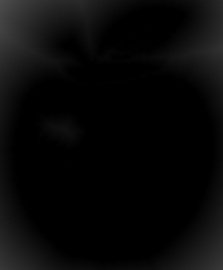

Values plotted in this chart, from the file beside it:
7.734418487548828125e+01, 7.654728698730468750e+01, 7.575038909912109375e+01, 7.495349121093750000e+01, 7.415659332275390625e+01, 7.335969543457031250e+01, 7.256279754638671875e+01, 7.176589965820312500e+01, 7.096900177001953125e+01, 7.017210388183593750e+01, 6.937520599365234375e+01, 6.857830810546875000e+01, 6.778141021728515625e+01, 6.698451232910156250e+01, 6.618761444091796875e+01, 6.539071655273437500e+01, 6.459381866455078125e+01, 6.379692459106445312e+01, 6.300002670288085938e+01, 6.239692306518554688e+01, 6.179381942749023438e+01, 6.099692153930664062e+01, 6.020002365112304688e+01, 5.959692001342773438e+01
7.674108123779296875e+01, 7.594418334960937500e+01, 7.514728546142578125e+01, 7.435038757324218750e+01, 7.355348968505859375e+01, 7.275659179687500000e+01, 7.195969390869140625e+01, 7.116279602050781250e+01, 7.036589813232421875e+01, 6.956900024414062500e+01, 6.877210235595703125e+01, 6.797520446777343750e+01, 6.717830657958984375e+01, 6.638140869140625000e+01, 6.558451080322265625e+01, 6.478761291503906250e+01, 6.399071884155273438e+01, 6.319382095336914062e+01, 6.239692306518554688e+01, 6.160002517700195312e+01, 6.099692153930664062e+01, 6.039381790161132812e+01, 5.959692001342773438e+01, 5.880002212524414062e+01
7.613798522949218750e+01, 7.534107971191406250e+01, 7.454418182373046875e+01, 7.374728393554687500e+01, 7.295038604736328125e+01, 7.215348815917968750e+01, 7.135659027099609375e+01, 7.055969238281250000e+01, 6.976279449462890625e+01, 6.896589660644531250e+01, 6.816899871826171875e+01, 6.737210083007812500e+01, 6.657520294189453125e+01, 6.577830505371093750e+01, 6.498140716552734375e+01, 6.418450927734375000e+01, 6.338761520385742188e+01, 6.259071731567382812e+01, 6.179381942749023438e+01, 6.099692153930664062e+01, 6.020002365112304688e+01, 5.959692001342773438e+01, 5.899381637573242188e+01, 5.819691848754882812e+01
7.553488159179687500e+01, 7.473798370361328125e+01, 7.394108581542968750e+01, 7.314418029785156250e+01, 7.234728240966796875e+01, 7.155038452148437500e+01, 7.075348663330078125e+01, 6.995658874511718750e+01, 6.915969085693359375e+01, 6.836279296875000000e+01, 6.756589508056640625e+01, 6.676899719238281250e+01, 6.597209930419921875e+01, 6.517520141601562500e+01, 6.437830352783203125e+01, 6.358140945434570312e+01, 6.278451156616210938e+01, 6.198761367797851562e+01, 6.119071578979492188e+01, 6.039381790161132812e+01, 5.959692001342773438e+01, 5.880002212524414062e+01, 5.819691848754882812e+01, 5.759381484985351562e+01
7.493178558349609375e+01, 7.413488006591796875e+01, 7.333798217773437500e+01, 7.254108428955078125e+01, 7.174418640136718750e+01, 7.094728088378906250e+01, 7.015038299560546875e+01, 6.935348510742187500e+01, 6.855658721923828125e+01, 6.775968933105468750e+01, 6.696279144287109375e+01, 6.616589355468750000e+01, 6.536899566650390625e+01, 6.457209777832031250e+01, 6.377520370483398438e+01, 6.297830581665039062e+01, 6.218140792846679688e+01, 6.138451004028320312e+01, 6.058761215209960938e+01, 5.979071426391601562e+01, 5.899381637573242188e+01, 5.819691848754882812e+01, 5.740002059936523438e+01, 5.679691696166992188e+01
7.432868194580078125e+01, 7.353178405761718750e+01, 7.273488616943359375e+01, 7.193798065185546875e+01, 7.114108276367187500e+01, 7.034418487548828125e+01, 6.954728698730468750e+01, 6.875038146972656250e+01, 6.795348358154296875e+01, 6.715658569335937500e+01, 6.635968780517578125e+01, 6.556278991699218750e+01, 6.476589202880859375e+01, 6.396899795532226562e+01, 6.317210006713867188e+01, 6.237520217895507812e+01, 6.157830429077148438e+01, 6.078140640258789062e+01, 5.998450851440429688e+01, 5.918761062622070312e+01, 5.839071273803710938e+01, 5.759381484985351562e+01, 5.679691696166992188e+01, 5.600001907348632812e+01
7.372558593750000000e+01, 7.292868041992187500e+01, 7.213178253173828125e+01, 7.133488464355468750e+01, 7.053798675537109375e+01, 6.974108123779296875e+01, 6.894418334960937500e+01, 6.814728546142578125e+01, 6.735038757324218750e+01, 6.655348205566406250e+01, 6.575658416748046875e+01, 6.495968627929687500e+01, 6.416278839111328125e+01, 6.336589431762695312e+01, 6.256899642944335938e+01, 6.177209854125976562e+01, 6.097520065307617188e+01, 6.017830276489257812e+01, 5.938140487670898438e+01, 5.858450698852539062e+01, 5.778760910034179688e+01, 5.699071121215820312e+01, 5.619381332397460938e+01, 5.539691543579101562e+01
7.312248229980468750e+01, 7.232558441162109375e+01, 7.152868652343750000e+01, 7.073178100585937500e+01, 6.993488311767578125e+01, 6.913798522949218750e+01, 6.834108734130859375e+01, 6.754418182373046875e+01, 6.674728393554687500e+01, 6.595038604736328125e+01, 6.515348815917968750e+01, 6.435658264160156250e+01, 6.355968856811523438e+01, 6.276279067993164062e+01, 6.196589279174804688e+01, 6.116899490356445312e+01, 6.037209701538085938e+01, 5.957519912719726562e+01, 5.877830123901367188e+01, 5.798140335083007812e+01, 5.718450546264648438e+01, 5.638760757446289062e+01, 5.559070968627929688e+01, 5.479381179809570312e+01
7.251938629150390625e+01, 7.172248077392578125e+01, 7.092558288574218750e+01, 7.012868499755859375e+01, 6.933178710937500000e+01, 6.853488159179687500e+01, 6.773798370361328125e+01, 6.694108581542968750e+01, 6.614418792724609375e+01, 6.534728240966796875e+01, 6.455038452148437500e+01, 6.375348663330078125e+01, 6.295658493041992188e+01, 6.215968704223632812e+01, 6.136278915405273438e+01, 6.056589126586914062e+01, 5.976899337768554688e+01, 5.897209548950195312e+01, 5.817519760131835938e+01, 5.737829971313476562e+01, 5.658140182495117188e+01, 5.578450393676757812e+01, 5.498760604858398438e+01, 5.419070816040039062e+01
7.191628265380859375e+01, 7.111938476562500000e+01, 7.032248687744140625e+01, 6.952558135986328125e+01, 6.872868347167968750e+01, 6.793178558349609375e+01, 6.713488769531250000e+01, 6.633798217773437500e+01, 6.554108428955078125e+01, 6.474418640136718750e+01, 6.394728469848632812e+01, 6.315038681030273438e+01, 6.235348510742187500e+01, 6.155658721923828125e+01, 6.075968551635742188e+01, 5.996278762817382812e+01, 5.916588973999023438e+01, 5.836899185180664062e+01, 5.757209396362304688e+01, 5.677519607543945312e+01, 5.597829818725585938e+01, 5.518140029907226562e+01, 5.438450241088867188e+01, 5.358760452270507812e+01
7.131318664550781250e+01, 7.051628875732421875e+01, 6.971938323974609375e+01, 6.892248535156250000e+01, 6.812558746337890625e+01, 6.732868194580078125e+01, 6.653178405761718750e+01, 6.573488616943359375e+01, 6.493798828125000000e+01, 6.414108276367187500e+01, 6.334418487548828125e+01, 6.254728698730468750e+01, 6.175038528442382812e+01, 6.095348739624023438e+01, 6.015658569335937500e+01, 5.935968780517578125e+01, 5.856278610229492188e+01, 5.776588821411132812e+01, 5.696899032592773438e+01, 5.617209243774414062e+01, 5.537519454956054688e+01, 5.457829666137695312e+01, 5.378139877319335938e+01, 5.298450088500976562e+01
7.071008300781250000e+01, 6.991318511962890625e+01, 6.911628723144531250e+01, 6.831938934326171875e+01, 6.752248382568359375e+01, 6.672558593750000000e+01, 6.592868804931640625e+01, 6.513178253173828125e+01, 6.433488464355468750e+01, 6.353798675537109375e+01, 6.274108505249023438e+01, 6.194418716430664062e+01, 6.114728546142578125e+01, 6.035038757324218750e+01, 5.955348587036132812e+01, 5.875658798217773438e+01, 5.795968627929687500e+01, 5.716278839111328125e+01, 5.636588668823242188e+01, 5.556898880004882812e+01, 5.477209091186523438e+01, 5.397519302368164062e+01, 5.317829513549804688e+01, 5.238139724731445312e+01
7.010698699951171875e+01, 6.931008148193359375e+01, 6.851318359375000000e+01, 6.771628570556640625e+01, 6.691938781738281250e+01, 6.612248992919921875e+01, 6.532558441162109375e+01, 6.452868652343750000e+01, 6.373178482055664062e+01, 6.293488693237304688e+01, 6.213798522949218750e+01, 6.134108734130859375e+01, 6.054418563842773438e+01, 5.974728775024414062e+01, 5.895038604736328125e+01, 5.815348815917968750e+01, 5.735658645629882812e+01, 5.655968856811523438e+01, 5.576278686523437500e+01, 5.496588897705078125e+01, 5.416898727416992188e+01, 5.337208938598632812e+01, 5.257519149780273438e+01, 5.177829360961914062e+01
6.950388336181640625e+01, 6.870698547363281250e+01, 6.791008758544921875e+01, 6.711318206787109375e+01, 6.631628417968750000e+01, 6.551938629150390625e+01, 6.472248840332031250e+01, 6.392558670043945312e+01, 6.312868499755859375e+01, 6.233178710937500000e+01, 6.153488540649414062e+01, 6.073798751831054688e+01, 5.994108581542968750e+01, 5.914418792724609375e+01, 5.834728622436523438e+01, 5.755038833618164062e+01, 5.675348663330078125e+01, 5.595658874511718750e+01, 5.515968704223632812e+01, 5.436278915405273438e+01, 5.356588745117187500e+01, 5.276898956298828125e+01, 5.197208786010742188e+01, 5.117518997192382812e+01
6.910388183593750000e+01, 6.810388946533203125e+01, 6.730698394775390625e+01, 6.651008605957031250e+01, 6.571318817138671875e+01, 6.491628265380859375e+01, 6.411938476562500000e+01, 6.332248687744140625e+01, 6.252558517456054688e+01, 6.172868728637695312e+01, 6.093178558349609375e+01, 6.013488769531250000e+01, 5.933798599243164062e+01, 5.854108810424804688e+01, 5.774418640136718750e+01, 5.694728851318359375e+01, 5.615038681030273438e+01, 5.535348892211914062e+01, 5.455658721923828125e+01, 5.375968933105468750e+01, 5.296278762817382812e+01, 5.216588973999023438e+01, 5.136898803710937500e+01, 5.057209014892578125e+01
6.890698242187500000e+01, 6.790698242187500000e+01, 6.690698242187500000e+01, 6.590699005126953125e+01, 6.511008453369140625e+01, 6.431318664550781250e+01, 6.351628494262695312e+01, 6.271938705444335938e+01, 6.192248535156250000e+01, 6.112558746337890625e+01, 6.032868576049804688e+01, 5.953178787231445312e+01, 5.873488616943359375e+01, 5.793798828125000000e+01, 5.714108657836914062e+01, 5.634418869018554688e+01, 5.554728698730468750e+01, 5.475038909912109375e+01, 5.395348739624023438e+01, 5.315658950805664062e+01, 5.235968780517578125e+01, 5.156278991699218750e+01, 5.076588821411132812e+01, 4.996899032592773438e+01
6.871008300781250000e+01, 6.771008300781250000e+01, 6.671008300781250000e+01, 6.571008300781250000e+01, 6.471008300781250000e+01, 6.371008682250976562e+01, 6.291318511962890625e+01, 6.211628723144531250e+01, 6.131938552856445312e+01, 6.052248764038085938e+01, 5.972558593750000000e+01, 5.892868804931640625e+01, 5.813178634643554688e+01, 5.733488845825195312e+01, 5.653798675537109375e+01, 5.574108886718750000e+01, 5.494418716430664062e+01, 5.414728927612304688e+01, 5.335038757324218750e+01, 5.255348968505859375e+01, 5.175658798217773438e+01, 5.095969009399414062e+01, 5.016278839111328125e+01, 4.936589050292968750e+01
6.851318359375000000e+01, 6.751318359375000000e+01, 6.651318359375000000e+01, 6.551318359375000000e+01, 6.451318359375000000e+01, 6.351318359375000000e+01, 6.251318740844726562e+01, 6.151318740844726562e+01, 6.071628570556640625e+01, 5.991938781738281250e+01, 5.912248611450195312e+01, 5.832558822631835938e+01, 5.752868652343750000e+01, 5.673178863525390625e+01, 5.593488693237304688e+01, 5.513798904418945312e+01, 5.434108734130859375e+01, 5.354418945312500000e+01, 5.274728775024414062e+01, 5.195038986206054688e+01, 5.115348815917968750e+01, 5.035659027099609375e+01, 4.955968856811523438e+01, 4.876279067993164062e+01
6.831628417968750000e+01, 6.731628417968750000e+01, 6.631628417968750000e+01, 6.531628417968750000e+01, 6.431628417968750000e+01, 6.331628417968750000e+01, 6.231628417968750000e+01, 6.131628417968750000e+01, 6.031628799438476562e+01, 5.931628799438476562e+01, 5.851938629150390625e+01, 5.772248840332031250e+01, 5.692558670043945312e+01, 5.612868881225585938e+01, 5.533178710937500000e+01, 5.453488922119140625e+01, 5.373798751831054688e+01, 5.294108963012695312e+01, 5.214418792724609375e+01, 5.134729003906250000e+01, 5.055038833618164062e+01, 4.975349044799804688e+01, 4.895658874511718750e+01, 4.815969085693359375e+01
6.811938476562500000e+01, 6.711938476562500000e+01, 6.611938476562500000e+01, 6.511938476562500000e+01, 6.411938476562500000e+01, 6.311938476562500000e+01, 6.211938476562500000e+01, 6.111938476562500000e+01, 6.011938476562500000e+01, 5.911938476562500000e+01, 5.811938858032226562e+01, 5.711938858032226562e+01, 5.632248687744140625e+01, 5.552558898925781250e+01, 5.472868728637695312e+01, 5.393178939819335938e+01, 5.313488769531250000e+01, 5.233798980712890625e+01, 5.154108810424804688e+01, 5.074419021606445312e+01, 4.994728851318359375e+01, 4.915039062500000000e+01, 4.835348892211914062e+01, 4.755659103393554688e+01
6.792248535156250000e+01, 6.692248535156250000e+01, 6.592248535156250000e+01, 6.492248535156250000e+01, 6.392248535156250000e+01, 6.292248535156250000e+01, 6.192248535156250000e+01, 6.092248535156250000e+01, 5.992248535156250000e+01, 5.892248535156250000e+01, 5.792248535156250000e+01, 5.692248535156250000e+01, 5.592248916625976562e+01, 5.492248916625976562e+01, 5.412558746337890625e+01, 5.332868957519531250e+01, 5.253178787231445312e+01, 5.173488998413085938e+01, 5.093798828125000000e+01, 5.014109039306640625e+01, 4.934418869018554688e+01, 4.854729080200195312e+01, 4.775038909912109375e+01, 4.695349121093750000e+01
6.772558593750000000e+01, 6.672558593750000000e+01, 6.572558593750000000e+01, 6.472558593750000000e+01, 6.372558593750000000e+01, 6.272558593750000000e+01, 6.172558593750000000e+01, 6.072558593750000000e+01, 5.972558593750000000e+01, 5.872558593750000000e+01, 5.772558593750000000e+01, 5.672558593750000000e+01, 5.572558593750000000e+01, 5.472558593750000000e+01, 5.372558975219726562e+01, 5.272558975219726562e+01, 5.192868804931640625e+01, 5.113179016113281250e+01, 5.033488845825195312e+01, 4.953799057006835938e+01, 4.874108886718750000e+01, 4.794419097900390625e+01, 4.714728927612304688e+01, 4.635039138793945312e+01
6.752868652343750000e+01, 6.652868652343750000e+01, 6.552868652343750000e+01, 6.452868652343750000e+01, 6.352868652343750000e+01, 6.252868652343750000e+01, 6.152868652343750000e+01, 6.052868652343750000e+01, 5.952868652343750000e+01, 5.852868652343750000e+01, 5.752868652343750000e+01, 5.652868652343750000e+01, 5.552868652343750000e+01, 5.452868652343750000e+01, 5.352868652343750000e+01, 5.252868652343750000e+01, 5.152869033813476562e+01, 5.052869033813476562e+01, 4.973178863525390625e+01, 4.893489074707031250e+01, 4.813798904418945312e+01, 4.734109115600585938e+01, 4.654418945312500000e+01, 4.574729156494140625e+01
6.733178710937500000e+01, 6.633178710937500000e+01, 6.533178710937500000e+01, 6.433178710937500000e+01, 6.333178710937500000e+01, 6.233178710937500000e+01, 6.133178710937500000e+01, 6.033178710937500000e+01, 5.933178710937500000e+01, 5.833178710937500000e+01, 5.733178710937500000e+01, 5.633178710937500000e+01, 5.533178710937500000e+01, 5.433178710937500000e+01, 5.333178710937500000e+01, 5.233178710937500000e+01, 5.133178710937500000e+01, 5.033178710937500000e+01, 4.933179092407226562e+01, 4.833179092407226562e+01, 4.753488922119140625e+01, 4.673799133300781250e+01, 4.594108963012695312e+01, 4.514419174194335938e+01
6.713488769531250000e+01, 6.613488769531250000e+01, 6.513488769531250000e+01, 6.413488769531250000e+01, 6.313488769531250000e+01, 6.213488769531250000e+01, 6.113488769531250000e+01, 6.013488769531250000e+01, 5.913488769531250000e+01, 5.813488769531250000e+01, 5.713488769531250000e+01, 5.613488769531250000e+01, 5.513488769531250000e+01, 5.413488769531250000e+01, 5.313488769531250000e+01, 5.213488769531250000e+01, 5.113488769531250000e+01, 5.013488769531250000e+01, 4.913488769531250000e+01, 4.813488769531250000e+01, 4.713489151000976562e+01, 4.613489151000976562e+01, 4.533798980712890625e+01, 4.454109191894531250e+01
6.693798828125000000e+01, 6.593798828125000000e+01, 6.493798828125000000e+01, 6.393798828125000000e+01, 6.293798828125000000e+01, 6.193798828125000000e+01, 6.093798828125000000e+01, 5.993798828125000000e+01, 5.893798828125000000e+01, 5.793798828125000000e+01, 5.693798828125000000e+01, 5.593798828125000000e+01, 5.493798828125000000e+01, 5.393798828125000000e+01, 5.293798828125000000e+01, 5.193798828125000000e+01, 5.093798828125000000e+01, 4.993798828125000000e+01, 4.893798828125000000e+01, 4.793798828125000000e+01, 4.693798828125000000e+01, 4.593798828125000000e+01, 4.493799209594726562e+01, 4.393799209594726562e+01
6.674108886718750000e+01, 6.574108886718750000e+01, 6.474108886718750000e+01, 6.374108886718750000e+01, 6.274108886718750000e+01, 6.174108886718750000e+01, 6.074108886718750000e+01, 5.974108886718750000e+01, 5.874108886718750000e+01, 5.774108886718750000e+01, 5.674108886718750000e+01, 5.574108886718750000e+01, 5.474108886718750000e+01, 5.374108886718750000e+01, 5.274108886718750000e+01, 5.174108886718750000e+01, 5.074108886718750000e+01, 4.974108886718750000e+01, 4.874108886718750000e+01, 4.774108886718750000e+01, 4.674108886718750000e+01, 4.574108886718750000e+01, 4.474108886718750000e+01, 4.374108886718750000e+01
6.654418945312500000e+01, 6.554418945312500000e+01, 6.454418945312500000e+01, 6.354418945312500000e+01, 6.254418945312500000e+01, 6.154418945312500000e+01, 6.054418945312500000e+01, 5.954418945312500000e+01, 5.854418945312500000e+01, 5.754418945312500000e+01, 5.654418945312500000e+01, 5.554418945312500000e+01, 5.454418945312500000e+01, 5.354418945312500000e+01, 5.254418945312500000e+01, 5.154418945312500000e+01, 5.054418945312500000e+01, 4.954418945312500000e+01, 4.854418945312500000e+01, 4.754418945312500000e+01, 4.654418945312500000e+01, 4.554418945312500000e+01, 4.454418945312500000e+01, 4.354418945312500000e+01
6.634729003906250000e+01, 6.534729003906250000e+01, 6.434729003906250000e+01, 6.334729003906250000e+01, 6.234729003906250000e+01, 6.134729003906250000e+01, 6.034729003906250000e+01, 5.934729003906250000e+01, 5.834729003906250000e+01, 5.734729003906250000e+01, 5.634729003906250000e+01, 5.534729003906250000e+01, 5.434729003906250000e+01, 5.334729003906250000e+01, 5.234729003906250000e+01, 5.134729003906250000e+01, 5.034729003906250000e+01, 4.934729003906250000e+01, 4.834729003906250000e+01, 4.734729003906250000e+01, 4.634729003906250000e+01, 4.534729003906250000e+01, 4.434729003906250000e+01, 4.334729003906250000e+01
6.615039062500000000e+01, 6.515039062500000000e+01, 6.415039062500000000e+01, 6.315039062500000000e+01, 6.215039062500000000e+01, 6.115039062500000000e+01, 6.015039062500000000e+01, 5.915039062500000000e+01, 5.815039062500000000e+01, 5.715039062500000000e+01, 5.615039062500000000e+01, 5.515039062500000000e+01, 5.415039062500000000e+01, 5.315039062500000000e+01, 5.215039062500000000e+01, 5.115039062500000000e+01, 5.015039062500000000e+01, 4.915039062500000000e+01, 4.815039062500000000e+01, 4.715039062500000000e+01, 4.615039062500000000e+01, 4.515039062500000000e+01, 4.415039062500000000e+01, 4.315039062500000000e+01
6.595349121093750000e+01, 6.495349121093750000e+01, 6.395349121093750000e+01, 6.295349121093750000e+01, 6.195349121093750000e+01, 6.095349121093750000e+01, 5.995349121093750000e+01, 5.895349121093750000e+01, 5.795349121093750000e+01, 5.695349121093750000e+01, 5.595349121093750000e+01, 5.495349121093750000e+01, 5.395349121093750000e+01, 5.295349121093750000e+01, 5.195349121093750000e+01, 5.095349121093750000e+01, 4.995349121093750000e+01, 4.895349121093750000e+01, 4.795349121093750000e+01, 4.695349121093750000e+01, 4.595349121093750000e+01, 4.495349121093750000e+01, 4.395349121093750000e+01, 4.295349121093750000e+01
6.573488616943359375e+01, 6.475659179687500000e+01, 6.375659179687500000e+01, 6.275659179687500000e+01, 6.175659179687500000e+01, 6.075659179687500000e+01, 5.975659179687500000e+01, 5.875659179687500000e+01, 5.775659179687500000e+01, 5.675659179687500000e+01, 5.575659179687500000e+01, 5.475659179687500000e+01, 5.375659179687500000e+01, 5.275659179687500000e+01, 5.175659179687500000e+01, 5.075659179687500000e+01, 4.975659179687500000e+01, 4.875659179687500000e+01, 4.775659179687500000e+01, 4.675659179687500000e+01, 4.575659179687500000e+01, 4.475659179687500000e+01, 4.375659179687500000e+01, 4.275659179687500000e+01
6.493798828125000000e+01, 6.433488464355468750e+01, 6.355969238281250000e+01, 6.255969238281250000e+01, 6.155969238281250000e+01, 6.055969238281250000e+01, 5.955969238281250000e+01, 5.855969238281250000e+01, 5.755969238281250000e+01, 5.655969238281250000e+01, 5.555969238281250000e+01, 5.455969238281250000e+01, 5.355969238281250000e+01, 5.255969238281250000e+01, 5.155969238281250000e+01, 5.055969238281250000e+01, 4.955969238281250000e+01, 4.855969238281250000e+01, 4.755969238281250000e+01, 4.655969238281250000e+01, 4.555969238281250000e+01, 4.455969238281250000e+01, 4.355969238281250000e+01, 4.255969238281250000e+01
6.414108276367187500e+01, 6.353798675537109375e+01, 6.293488693237304688e+01, 6.233178710937500000e+01, 6.136279296875000000e+01, 6.036279296875000000e+01, 5.936279296875000000e+01, 5.836279296875000000e+01, 5.736279296875000000e+01, 5.636279296875000000e+01, 5.536279296875000000e+01, 5.436279296875000000e+01, 5.336279296875000000e+01, 5.236279296875000000e+01, 5.136279296875000000e+01, 5.036279296875000000e+01, 4.936279296875000000e+01, 4.836279296875000000e+01, 4.736279296875000000e+01, 4.636279296875000000e+01, 4.536279296875000000e+01, 4.436279296875000000e+01, 4.336279296875000000e+01, 4.236279296875000000e+01
6.334418487548828125e+01, 6.274108505249023438e+01, 6.213798522949218750e+01, 6.153488540649414062e+01, 6.093178558349609375e+01, 6.016589355468750000e+01, 5.916589355468750000e+01, 5.816589355468750000e+01, 5.716589355468750000e+01, 5.616589355468750000e+01, 5.516589355468750000e+01, 5.416589355468750000e+01, 5.316589355468750000e+01, 5.216589355468750000e+01, 5.116589355468750000e+01, 5.016589355468750000e+01, 4.916589355468750000e+01, 4.816589355468750000e+01, 4.716589355468750000e+01, 4.616589355468750000e+01, 4.516589355468750000e+01, 4.416589355468750000e+01, 4.316589355468750000e+01, 4.216589355468750000e+01
6.254728698730468750e+01, 6.194418716430664062e+01, 6.134108734130859375e+01, 6.073798751831054688e+01, 6.013488769531250000e+01, 5.953178787231445312e+01, 5.892868804931640625e+01, 5.796899414062500000e+01, 5.696899414062500000e+01, 5.596899414062500000e+01, 5.496899414062500000e+01, 5.396899414062500000e+01, 5.296899414062500000e+01, 5.196899414062500000e+01, 5.096899414062500000e+01, 4.996899414062500000e+01, 4.896899414062500000e+01, 4.796899414062500000e+01, 4.696899414062500000e+01, 4.596899414062500000e+01, 4.496899414062500000e+01, 4.396899414062500000e+01, 4.296899414062500000e+01, 4.196899414062500000e+01
6.175038528442382812e+01, 6.114728546142578125e+01, 6.054418563842773438e+01, 5.994108581542968750e+01, 5.933798599243164062e+01, 5.873488616943359375e+01, 5.813178634643554688e+01, 5.752868652343750000e+01, 5.677209472656250000e+01, 5.577209472656250000e+01, 5.477209472656250000e+01, 5.377209472656250000e+01, 5.277209472656250000e+01, 5.177209472656250000e+01, 5.077209472656250000e+01, 4.977209472656250000e+01, 4.877209472656250000e+01, 4.777209472656250000e+01, 4.677209472656250000e+01, 4.577209472656250000e+01, 4.477209472656250000e+01, 4.377209472656250000e+01, 4.277209472656250000e+01, 4.177209472656250000e+01
6.095348739624023438e+01, 6.035038757324218750e+01, 5.974728775024414062e+01, 5.914418792724609375e+01, 5.854108810424804688e+01, 5.793798828125000000e+01, 5.733488845825195312e+01, 5.673178863525390625e+01, 5.612868881225585938e+01, 5.552558898925781250e+01, 5.457519531250000000e+01, 5.357519531250000000e+01, 5.257519531250000000e+01, 5.157519531250000000e+01, 5.057519531250000000e+01, 4.957519531250000000e+01, 4.857519531250000000e+01, 4.757519531250000000e+01, 4.657519531250000000e+01, 4.557519531250000000e+01, 4.457519531250000000e+01, 4.357519531250000000e+01, 4.257519531250000000e+01, 4.157519531250000000e+01
6.015658569335937500e+01, 5.955348587036132812e+01, 5.895038604736328125e+01, 5.834728622436523438e+01, 5.774418640136718750e+01, 5.714108657836914062e+01, 5.653798675537109375e+01, 5.593488693237304688e+01, 5.533178710937500000e+01, 5.472868728637695312e+01, 5.412558746337890625e+01, 5.337829589843750000e+01, 5.237829589843750000e+01, 5.137829589843750000e+01, 5.037829589843750000e+01, 4.937829589843750000e+01, 4.837829589843750000e+01, 4.737829589843750000e+01, 4.637829589843750000e+01, 4.537829589843750000e+01, 4.437829589843750000e+01, 4.337829589843750000e+01, 4.237829589843750000e+01, 4.137829589843750000e+01
5.935968780517578125e+01, 5.875658798217773438e+01, 5.815348815917968750e+01, 5.755038833618164062e+01, 5.694728851318359375e+01, 5.634418869018554688e+01, 5.574108886718750000e+01, 5.513798904418945312e+01, 5.453488922119140625e+01, 5.393178939819335938e+01, 5.332868957519531250e+01, 5.272558975219726562e+01, 5.218139648437500000e+01, 5.118139648437500000e+01, 5.018139648437500000e+01, 4.918139648437500000e+01, 4.818139648437500000e+01, 4.718139648437500000e+01, 4.618139648437500000e+01, 4.518139648437500000e+01, 4.418139648437500000e+01, 4.318139648437500000e+01, 4.218139648437500000e+01, 4.118139648437500000e+01
5.856278610229492188e+01, 5.795968627929687500e+01, 5.735658645629882812e+01, 5.675348663330078125e+01, 5.615038681030273438e+01, 5.554728698730468750e+01, 5.494418716430664062e+01, 5.434108734130859375e+01, 5.373798751831054688e+01, 5.313488769531250000e+01, 5.253178787231445312e+01, 5.192868804931640625e+01, 5.152869033813476562e+01, 5.093798828125000000e+01, 4.998449707031250000e+01, 4.898449707031250000e+01, 4.798449707031250000e+01, 4.698449707031250000e+01, 4.598449707031250000e+01, 4.498449707031250000e+01, 4.398449707031250000e+01, 4.298449707031250000e+01, 4.198449707031250000e+01, 4.098449707031250000e+01
5.776588821411132812e+01, 5.716278839111328125e+01, 5.655968856811523438e+01, 5.595658874511718750e+01, 5.535348892211914062e+01, 5.475038909912109375e+01, 5.414728927612304688e+01, 5.354418945312500000e+01, 5.294108963012695312e+01, 5.233798980712890625e+01, 5.173488998413085938e+01, 5.113179016113281250e+01, 5.052869033813476562e+01, 5.014109039306640625e+01, 4.953799057006835938e+01, 4.878759765625000000e+01, 4.778759765625000000e+01, 4.678759765625000000e+01, 4.578759765625000000e+01, 4.478759765625000000e+01, 4.378759765625000000e+01, 4.278759765625000000e+01, 4.178759765625000000e+01, 4.078759765625000000e+01
5.696899032592773438e+01, 5.636588668823242188e+01, 5.576278686523437500e+01, 5.515968704223632812e+01, 5.455658721923828125e+01, 5.395348739624023438e+01, 5.335038757324218750e+01, 5.274728775024414062e+01, 5.214418792724609375e+01, 5.154108810424804688e+01, 5.093798828125000000e+01, 5.033488845825195312e+01, 4.973178863525390625e+01, 4.933179092407226562e+01, 4.874108886718750000e+01, 4.813798904418945312e+01, 4.753488922119140625e+01, 4.659069824218750000e+01, 4.559069824218750000e+01, 4.459069824218750000e+01, 4.359069824218750000e+01, 4.259069824218750000e+01, 4.159069824218750000e+01, 4.059069824218750000e+01
5.617209243774414062e+01, 5.556898880004882812e+01, 5.496588897705078125e+01, 5.436278915405273438e+01, 5.375968933105468750e+01, 5.315658950805664062e+01, 5.255348968505859375e+01, 5.195038986206054688e+01, 5.134729003906250000e+01, 5.074419021606445312e+01, 5.014109039306640625e+01, 4.953799057006835938e+01, 4.893489074707031250e+01, 4.833179092407226562e+01, 4.794419097900390625e+01, 4.734109115600585938e+01, 4.673799133300781250e+01, 4.613489151000976562e+01, 4.539379882812500000e+01, 4.439379882812500000e+01, 4.339379882812500000e+01, 4.239379882812500000e+01, 4.139379882812500000e+01, 4.039379882812500000e+01
5.537519454956054688e+01, 5.477209091186523438e+01, 5.416898727416992188e+01, 5.356588745117187500e+01, 5.296278762817382812e+01, 5.235968780517578125e+01, 5.175658798217773438e+01, 5.115348815917968750e+01, 5.055038833618164062e+01, 4.994728851318359375e+01, 4.934418869018554688e+01, 4.874108886718750000e+01, 4.813798904418945312e+01, 4.753488922119140625e+01, 4.713489151000976562e+01, 4.654418945312500000e+01, 4.594108963012695312e+01, 4.533798980712890625e+01, 4.493799209594726562e+01, 4.419689941406250000e+01, 4.319689941406250000e+01, 4.219689941406250000e+01, 4.119689941406250000e+01, 4.019689941406250000e+01
5.457829666137695312e+01, 5.397519302368164062e+01, 5.337208938598632812e+01, 5.276898956298828125e+01, 5.216588973999023438e+01, 5.156278991699218750e+01, 5.095969009399414062e+01, 5.035659027099609375e+01, 4.975349044799804688e+01, 4.915039062500000000e+01, 4.854729080200195312e+01, 4.794419097900390625e+01, 4.734109115600585938e+01, 4.673799133300781250e+01, 4.613489151000976562e+01, 4.574729156494140625e+01, 4.514419174194335938e+01, 4.454109191894531250e+01, 4.393799209594726562e+01, 4.374108886718750000e+01, 4.300000000000000000e+01, 4.200000000000000000e+01, 4.100000000000000000e+01, 4.000000000000000000e+01
5.378139877319335938e+01, 5.317829513549804688e+01, 5.257519149780273438e+01, 5.197208786010742188e+01, 5.136898803710937500e+01, 5.076588821411132812e+01, 5.016278839111328125e+01, 4.955968856811523438e+01, 4.895658874511718750e+01, 4.835348892211914062e+01, 4.775038909912109375e+01, 4.714728927612304688e+01, 4.654418945312500000e+01, 4.594108963012695312e+01, 4.533798980712890625e+01, 4.493799209594726562e+01, 4.434729003906250000e+01, 4.374419021606445312e+01, 4.314109039306640625e+01, 4.274109268188476562e+01, 4.254418945312500000e+01, 4.195659255981445312e+01, 4.119689941406250000e+01, 4.019689941406250000e+01
5.298450088500976562e+01, 5.238139724731445312e+01, 5.177829360961914062e+01, 5.117518997192382812e+01, 5.057209014892578125e+01, 4.996899032592773438e+01, 4.936589050292968750e+01, 4.876279067993164062e+01, 4.815969085693359375e+01, 4.755659103393554688e+01, 4.695349121093750000e+01, 4.635039138793945312e+01, 4.574729156494140625e+01, 4.514419174194335938e+01, 4.454109191894531250e+01, 4.393799209594726562e+01, 4.355039215087890625e+01, 4.294729232788085938e+01, 4.234419250488281250e+01, 4.174109268188476562e+01, 4.154418945312500000e+01, 4.115969085693359375e+01, 4.055659103393554688e+01, 3.995349121093750000e+01
5.218760299682617188e+01, 5.158449935913085938e+01, 5.098139572143554688e+01, 5.037829208374023438e+01, 4.977518844604492188e+01, 4.917208862304687500e+01, 4.856898880004882812e+01, 4.796588897705078125e+01, 4.736278915405273438e+01, 4.675968933105468750e+01, 4.615658950805664062e+01, 4.555348968505859375e+01, 4.495038986206054688e+01, 4.434729003906250000e+01, 4.374419021606445312e+01, 4.314109039306640625e+01, 4.274109268188476562e+01, 4.215039062500000000e+01, 4.154729080200195312e+01, 4.094419097900390625e+01, 4.054419326782226562e+01, 4.034729003906250000e+01, 3.975969314575195312e+01, 3.915659332275390625e+01
5.139070510864257812e+01, 5.078760147094726562e+01, 5.018449783325195312e+01, 4.958139419555664062e+01, 4.897829055786132812e+01, 4.837519073486328125e+01, 4.777209091186523438e+01, 4.716899108886718750e+01, 4.656589126586914062e+01, 4.596279144287109375e+01, 4.535969161987304688e+01, 4.475659179687500000e+01, 4.415349197387695312e+01, 4.355039215087890625e+01, 4.294729232788085938e+01, 4.234419250488281250e+01, 4.174109268188476562e+01, 4.135349273681640625e+01, 4.075039291381835938e+01, 4.014729309082031250e+01, 3.954419326782226562e+01, 3.934729003906250000e+01, 3.896279144287109375e+01, 3.835969161987304688e+01
5.059380722045898438e+01, 4.999070358276367188e+01, 4.938759994506835938e+01, 4.878449630737304688e+01, 4.818139266967773438e+01, 4.757828903198242188e+01, 4.697518920898437500e+01, 4.637208938598632812e+01, 4.576898956298828125e+01, 4.516588973999023438e+01, 4.456278991699218750e+01, 4.395969009399414062e+01, 4.335659027099609375e+01, 4.275349044799804688e+01, 4.215039062500000000e+01, 4.154729080200195312e+01, 4.094419097900390625e+01, 4.054419326782226562e+01, 3.995349121093750000e+01, 3.935039138793945312e+01, 3.874729156494140625e+01, 3.834729385375976562e+01, 3.815039062500000000e+01, 3.756279373168945312e+01
4.979690933227539062e+01, 4.919380569458007812e+01, 4.859070205688476562e+01, 4.798759841918945312e+01, 4.738449478149414062e+01, 4.678139114379882812e+01, 4.617829132080078125e+01, 4.557519149780273438e+01, 4.497209167480468750e+01, 4.436899185180664062e+01, 4.376589202880859375e+01, 4.316279220581054688e+01, 4.255969238281250000e+01, 4.195659255981445312e+01, 4.135349273681640625e+01, 4.075039291381835938e+01, 4.014729309082031250e+01, 3.954419326782226562e+01, 3.915659332275390625e+01, 3.855349349975585938e+01, 3.795039367675781250e+01, 3.734729385375976562e+01, 3.715039062500000000e+01, 3.676589202880859375e+01
4.900001144409179688e+01, 4.839690780639648438e+01, 4.779380416870117188e+01, 4.719070053100585938e+01, 4.658759689331054688e+01, 4.598449325561523438e+01, 4.538138961791992188e+01, 4.477828979492187500e+01, 4.417518997192382812e+01, 4.357209014892578125e+01, 4.296899032592773438e+01, 4.236589050292968750e+01, 4.176279067993164062e+01, 4.115969085693359375e+01, 4.055659103393554688e+01, 3.995349121093750000e+01, 3.935039138793945312e+01, 3.874729156494140625e+01, 3.834729385375976562e+01, 3.775659179687500000e+01, 3.715349197387695312e+01, 3.655039215087890625e+01, 3.615039443969726562e+01, 3.595349121093750000e+01
4.839690780639648438e+01, 4.760000991821289062e+01, 4.699690628051757812e+01, 4.639380264282226562e+01, 4.579069900512695312e+01, 4.518759536743164062e+01, 4.458449172973632812e+01, 4.398139190673828125e+01, 4.337829208374023438e+01, 4.277519226074218750e+01, 4.217209243774414062e+01, 4.156899261474609375e+01, 4.096589279174804688e+01, 4.036279296875000000e+01, 3.975969314575195312e+01, 3.915659332275390625e+01, 3.855349349975585938e+01, 3.795039367675781250e+01, 3.734729385375976562e+01, 3.695969390869140625e+01, 3.635659408569335938e+01, 3.575349426269531250e+01, 3.515039443969726562e+01, 3.495349121093750000e+01
4.760000991821289062e+01, 4.699690628051757812e+01, 4.620000839233398438e+01, 4.559690475463867188e+01, 4.499380111694335938e+01, 4.439069747924804688e+01, 4.378759384155273438e+01, 4.318449020385742188e+01, 4.258139038085937500e+01, 4.197829055786132812e+01, 4.137519073486328125e+01, 4.077209091186523438e+01, 4.016899108886718750e+01, 3.956589126586914062e+01, 3.896279144287109375e+01, 3.835969161987304688e+01, 3.775659179687500000e+01, 3.715349197387695312e+01, 3.655039215087890625e+01, 3.615039443969726562e+01, 3.555969238281250000e+01, 3.495659255981445312e+01, 3.435349273681640625e+01, 3.395349502563476562e+01
4.699690628051757812e+01, 4.620000839233398438e+01, 4.559690475463867188e+01, 4.480000686645507812e+01, 4.419690322875976562e+01, 4.359379959106445312e+01, 4.299069595336914062e+01, 4.238759231567382812e+01, 4.178449249267578125e+01, 4.118139266967773438e+01, 4.057829284667968750e+01, 3.997519302368164062e+01, 3.937209320068359375e+01, 3.876899337768554688e+01, 3.816589355468750000e+01, 3.756279373168945312e+01, 3.695969390869140625e+01, 3.635659408569335938e+01, 3.575349426269531250e+01, 3.515039443969726562e+01, 3.476279449462890625e+01, 3.415969467163085938e+01, 3.355659484863281250e+01, 3.295349502563476562e+01
4.639380264282226562e+01, 4.559690475463867188e+01, 4.480000686645507812e+01, 4.419690322875976562e+01, 4.340000534057617188e+01, 4.279690170288085938e+01, 4.219379806518554688e+01, 4.159069442749023438e+01, 4.098759078979492188e+01, 4.038449096679687500e+01, 3.978139114379882812e+01, 3.917829132080078125e+01, 3.857519149780273438e+01, 3.797209167480468750e+01, 3.736899185180664062e+01, 3.676589202880859375e+01, 3.616279220581054688e+01, 3.555969238281250000e+01, 3.495659255981445312e+01, 3.435349273681640625e+01, 3.395349502563476562e+01, 3.336279296875000000e+01, 3.275969314575195312e+01, 3.215659332275390625e+01
4.579069900512695312e+01, 4.499380111694335938e+01, 4.419690322875976562e+01, 4.340000534057617188e+01, 4.279690170288085938e+01, 4.200000381469726562e+01, 4.139690017700195312e+01, 4.079379653930664062e+01, 4.019069290161132812e+01, 3.958759307861328125e+01, 3.898449325561523438e+01, 3.838139343261718750e+01, 3.777829360961914062e+01, 3.717519378662109375e+01, 3.657209396362304688e+01, 3.596899414062500000e+01, 3.536589431762695312e+01, 3.476279449462890625e+01, 3.415969467163085938e+01, 3.355659484863281250e+01, 3.295349502563476562e+01, 3.256589508056640625e+01, 3.196279335021972656e+01, 3.135969352722167969e+01
4.518759536743164062e+01, 4.439069747924804688e+01, 4.359379959106445312e+01, 4.279690170288085938e+01, 4.200000381469726562e+01, 4.139690017700195312e+01, 4.060000228881835938e+01, 3.999689865112304688e+01, 3.939379501342773438e+01, 3.879069137573242188e+01, 3.818759155273437500e+01, 3.758449172973632812e+01, 3.698139190673828125e+01, 3.637829208374023438e+01, 3.577519226074218750e+01, 3.517209243774414062e+01, 3.456899261474609375e+01, 3.396589279174804688e+01, 3.336279296875000000e+01, 3.275969314575195312e+01, 3.215659332275390625e+01, 3.175659370422363281e+01, 3.116589355468750000e+01, 3.056279373168945312e+01
4.458449172973632812e+01, 4.378759384155273438e+01, 4.299069595336914062e+01, 4.219379806518554688e+01, 4.139690017700195312e+01, 4.060000228881835938e+01, 3.999689865112304688e+01, 3.920000076293945312e+01, 3.859689712524414062e+01, 3.799379348754882812e+01, 3.739069366455078125e+01, 3.678759384155273438e+01, 3.618449401855468750e+01, 3.558139419555664062e+01, 3.497829437255859375e+01, 3.437519454956054688e+01, 3.377209472656250000e+01, 3.316899490356445312e+01, 3.256589508056640625e+01, 3.196279335021972656e+01, 3.135969352722167969e+01, 3.075659370422363281e+01, 3.036899375915527344e+01, 2.976589393615722656e+01
4.398139190673828125e+01, 4.318449020385742188e+01, 4.238759231567382812e+01, 4.159069442749023438e+01, 4.079379653930664062e+01, 3.999689865112304688e+01, 3.920000076293945312e+01, 3.859689712524414062e+01, 3.779999923706054688e+01, 3.719689559936523438e+01, 3.659379196166992188e+01, 3.599069213867187500e+01, 3.538759231567382812e+01, 3.478449249267578125e+01, 3.418139266967773438e+01, 3.357829284667968750e+01, 3.297519302368164062e+01, 3.237209320068359375e+01, 3.176899337768554688e+01, 3.116589355468750000e+01, 3.056279373168945312e+01, 2.995969390869140625e+01, 2.955969429016113281e+01, 2.896899414062500000e+01
... 209 more rows
